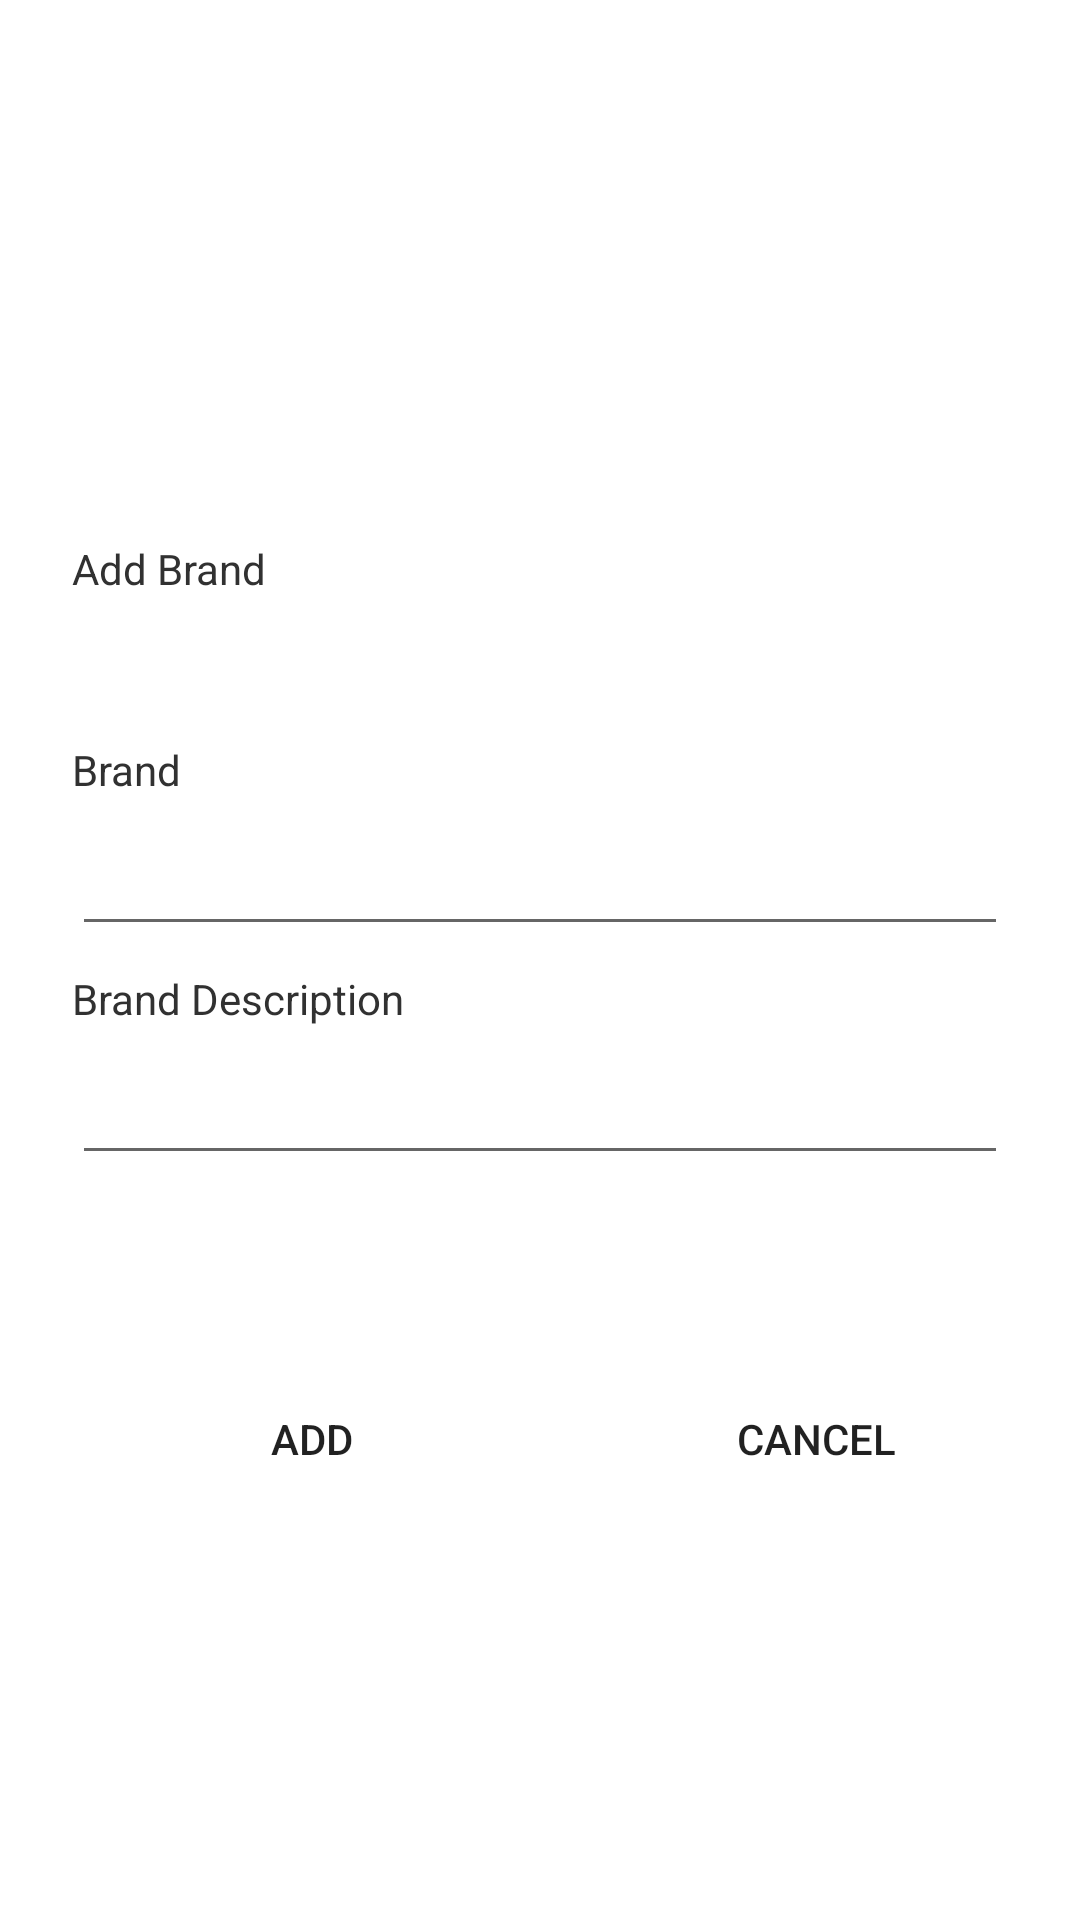

Here is an Android app screen rendered from its layout file. Give the layout XML and the strings, colors and styles it references.
<!-- AndroidManifest.xml: application theme Theme.RPMMotor -->
<!-- res/layout/activity_brand.xml -->
<?xml version="1.0" encoding="utf-8"?>
<androidx.constraintlayout.widget.ConstraintLayout xmlns:android="http://schemas.android.com/apk/res/android"
    xmlns:app="http://schemas.android.com/apk/res-auto"
    xmlns:tools="http://schemas.android.com/tools"
    android:layout_width="match_parent"
    android:layout_height="match_parent"
    android:paddingStart="24dp"
    android:paddingEnd="24dp"
    android:paddingTop="180dp"
    android:background="#FFFFFF"
    tools:context=".BrandActivity">

    <LinearLayout
        android:id="@+id/linear_logo"
        android:layout_width="match_parent"
        android:layout_height="wrap_content"
        android:orientation="vertical"
        app:layout_constraintEnd_toEndOf="parent"
        app:layout_constraintHorizontal_bias="0.016"
        android:gravity="center"
        app:layout_constraintLeft_toLeftOf="parent"
        app:layout_constraintRight_toRightOf="parent"
        app:layout_constraintTop_toTopOf="parent"
        app:layout_constraintBottom_toBottomOf="@+id/text_username">

        <TextView
            android:layout_width="wrap_content"
            android:layout_height="wrap_content"
            android:text="Add Brand"
            android:layout_gravity="left"
            android:textColor="#313131"
            android:textSize="14sp" />

    </LinearLayout>

    <TextView
        android:id="@+id/text_brand"
        android:layout_width="wrap_content"
        android:layout_height="wrap_content"
        android:layout_marginTop="48dp"
        android:text="Brand"
        android:textColor="#313131"
        android:textSize="14sp"
        app:layout_constraintLeft_toLeftOf="parent"
        app:layout_constraintTop_toBottomOf="@+id/linear_logo" />

    <EditText
        android:id="@+id/edt_brand"
        android:layout_width="match_parent"
        android:layout_height="wrap_content"
        android:layout_marginTop="8dp"
        app:layout_constraintLeft_toLeftOf="parent"
        app:layout_constraintRight_toRightOf="parent"
        app:layout_constraintTop_toBottomOf="@id/text_brand" />

    <TextView
        android:id="@+id/text_desc"
        android:layout_width="wrap_content"
        android:layout_height="wrap_content"
        android:layout_marginTop="8dp"
        android:text="Brand Description"
        android:textColor="#313131"
        android:textSize="14sp"
        app:layout_constraintLeft_toLeftOf="parent"
        app:layout_constraintTop_toBottomOf="@+id/edt_brand" />

    <EditText
        android:id="@+id/edt_desc"
        android:layout_width="match_parent"
        android:layout_height="wrap_content"
        android:layout_marginTop="8dp"
        app:layout_constraintLeft_toLeftOf="parent"
        app:layout_constraintRight_toRightOf="parent"
        app:layout_constraintTop_toBottomOf="@id/text_desc" />

    <LinearLayout
        android:id="@+id/linear_btn"
        android:layout_width="wrap_content"
        android:layout_height="wrap_content"
        android:orientation="horizontal"
        android:layout_marginTop="64dp"
        app:layout_constraintEnd_toEndOf="parent"
        app:layout_constraintStart_toStartOf="parent"
        app:layout_constraintTop_toBottomOf="@+id/edt_desc">

        <Button
            android:id="@+id/btn_add"
            android:layout_width="160dp"
            android:layout_height="wrap_content"
            android:background="@drawable/button_red"
            android:text="Add"
            android:layout_marginRight="4dp"
            android:textSize="14sp"
            app:backgroundTint="@color/btn_color1" />

        <Button
            android:id="@+id/btn_cancel"
            android:layout_width="160dp"
            android:layout_height="wrap_content"
            android:layout_marginLeft="4dp"
            android:background="@drawable/button_red"
            android:text="Cancel"
            android:textSize="14sp"
            app:backgroundTint="@color/cardview_dark_background" />

    </LinearLayout>

</androidx.constraintlayout.widget.ConstraintLayout>
<!-- resources referenced by this layout -->
<resources>
  <color name="btn_color1">#F96060</color>
  <style name="Theme.RPMMotor" parent="Theme.MaterialComponents.DayNight.NoActionBar">
          
          <item name="colorPrimary">@color/purple_500</item>
          <item name="colorPrimaryVariant">@color/purple_700</item>
          <item name="colorOnPrimary">@color/white</item>
          
          <item name="colorSecondary">@color/teal_200</item>
          <item name="colorSecondaryVariant">@color/teal_700</item>
          <item name="colorOnSecondary">@color/black</item>
          
          <item name="android:statusBarColor" tools:targetApi="l">?attr/colorPrimaryVariant</item>
          
      </style>
  <color name="purple_500">#FF6200EE</color>
  <color name="purple_700">#FF3700B3</color>
  <color name="white">#FFFFFFFF</color>
  <color name="teal_200">#FF03DAC5</color>
  <color name="teal_700">#FF018786</color>
  <color name="black">#FF000000</color>
</resources>
